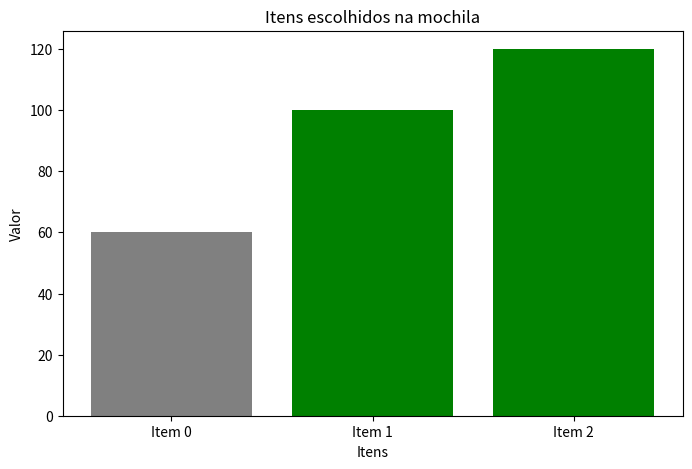

This figure's Python source:

import matplotlib.pyplot as plt


def knapsack(valores, pesos, capacidade):
    n = len(valores)

    if len(valores) != len(pesos):
        raise ValueError("Listas de valores e pesos devem ter o mesmo tamanho")

    # Criando a tabela DP
    dp = [[0 for _ in range(capacidade + 1)] for _ in range(n + 1)]

    # Preenchendo a tabela
    for i in range(1, n + 1):
        for w in range(1, capacidade + 1):
            if pesos[i - 1] <= w:
                dp[i][w] = max(
                    dp[i - 1][w],
                    dp[i - 1][w - pesos[i - 1]] + valores[i - 1]
                )
            else:
                dp[i][w] = dp[i - 1][w]

    # Descobrindo itens escolhidos
    w = capacidade
    itens_escolhidos = []

    for i in range(n, 0, -1):
        if dp[i][w] != dp[i - 1][w]:
            itens_escolhidos.append(i - 1)
            w -= pesos[i - 1]

    itens_escolhidos.reverse()

    return dp[n][capacidade], itens_escolhidos, dp


def mostrar_tabela(dp):
    print("\nTabela DP:\n")
    for linha in dp:
        print(" ".join(f"{v:3}" for v in linha))


def plotar_mochila(valores, itens_escolhidos):
    labels = [f"Item {i}" for i in range(len(valores))]
    cores = ["green" if i in itens_escolhidos else "gray" for i in range(len(valores))]

    plt.figure(figsize=(8, 5))
    plt.bar(labels, valores, color=cores)
    plt.title("Itens escolhidos na mochila")
    plt.xlabel("Itens")
    plt.ylabel("Valor")
    plt.show()


if __name__ == "__main__":
    valores = [60, 100, 120]
    pesos = [10, 20, 30]
    capacidade = 50

    valor_max, itens, dp = knapsack(valores, pesos, capacidade)

    print(f"\nValor máximo: {valor_max}")
    print(f"Itens escolhidos: {itens}")

    mostrar_tabela(dp)
    plotar_mochila(valores, itens)
    
